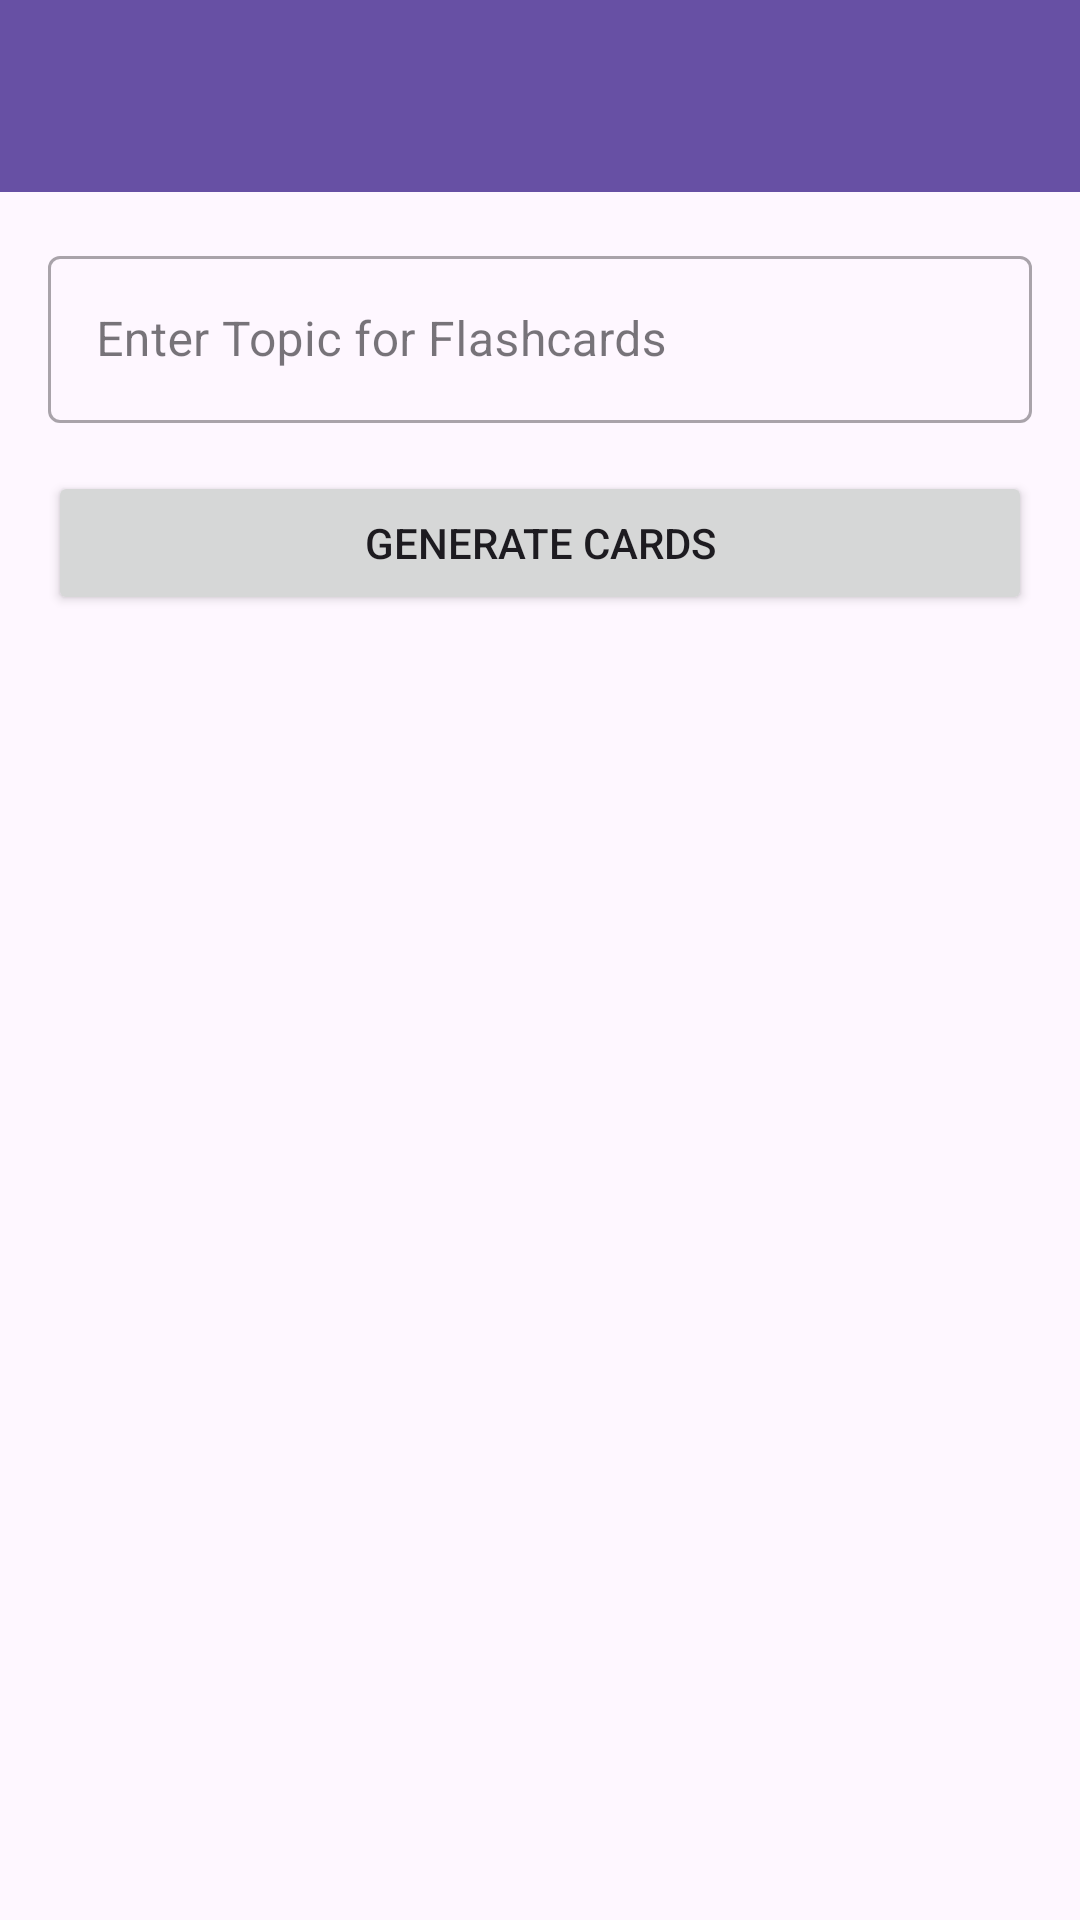

This screen was rendered from an Android layout file. Write that file and the resources it references.
<!-- AndroidManifest.xml: application theme Theme.SmartCards -->
<!-- res/layout/activity_ai_card_generation.xml -->
<?xml version="1.0" encoding="utf-8"?>
<androidx.coordinatorlayout.widget.CoordinatorLayout
    xmlns:android="http://schemas.android.com/apk/res/android"
    xmlns:app="http://schemas.android.com/apk/res-auto"
    android:layout_width="match_parent"
    android:layout_height="match_parent">

    <androidx.appcompat.widget.Toolbar
        android:id="@+id/toolbar"
        android:layout_width="match_parent"
        android:layout_height="?attr/actionBarSize"
        android:background="?attr/colorPrimary"/>

    <LinearLayout
        android:layout_width="match_parent"
        android:layout_height="match_parent"
        android:orientation="vertical"
        android:padding="16dp"
        android:layout_marginTop="?attr/actionBarSize">

        <com.google.android.material.textfield.TextInputLayout
            android:layout_width="match_parent"
            android:layout_height="wrap_content"
            style="@style/Widget.MaterialComponents.TextInputLayout.OutlinedBox">

            <com.google.android.material.textfield.TextInputEditText
                android:id="@+id/topic_edit_text"
                android:layout_width="match_parent"
                android:layout_height="wrap_content"
                android:hint="Enter Topic for Flashcards"
                android:inputType="text"/>
        </com.google.android.material.textfield.TextInputLayout>

        <Button
            android:id="@+id/generate_cards_button"
            android:layout_width="match_parent"
            android:layout_height="wrap_content"
            android:layout_marginTop="16dp"
            android:text="Generate Cards"/>

        <androidx.recyclerview.widget.RecyclerView
            android:id="@+id/generated_cards_recycler_view"
            android:layout_width="match_parent"
            android:layout_height="0dp"
            android:layout_weight="1"
            android:layout_marginTop="16dp"/>
    </LinearLayout>
</androidx.coordinatorlayout.widget.CoordinatorLayout>
<!-- resources referenced by this layout -->
<resources>
  <style name="Theme.SmartCards" parent="Base.Theme.SmartCards" />
  <style name="Base.Theme.SmartCards" parent="Theme.Material3.DayNight.NoActionBar">
          
          
      </style>
</resources>
